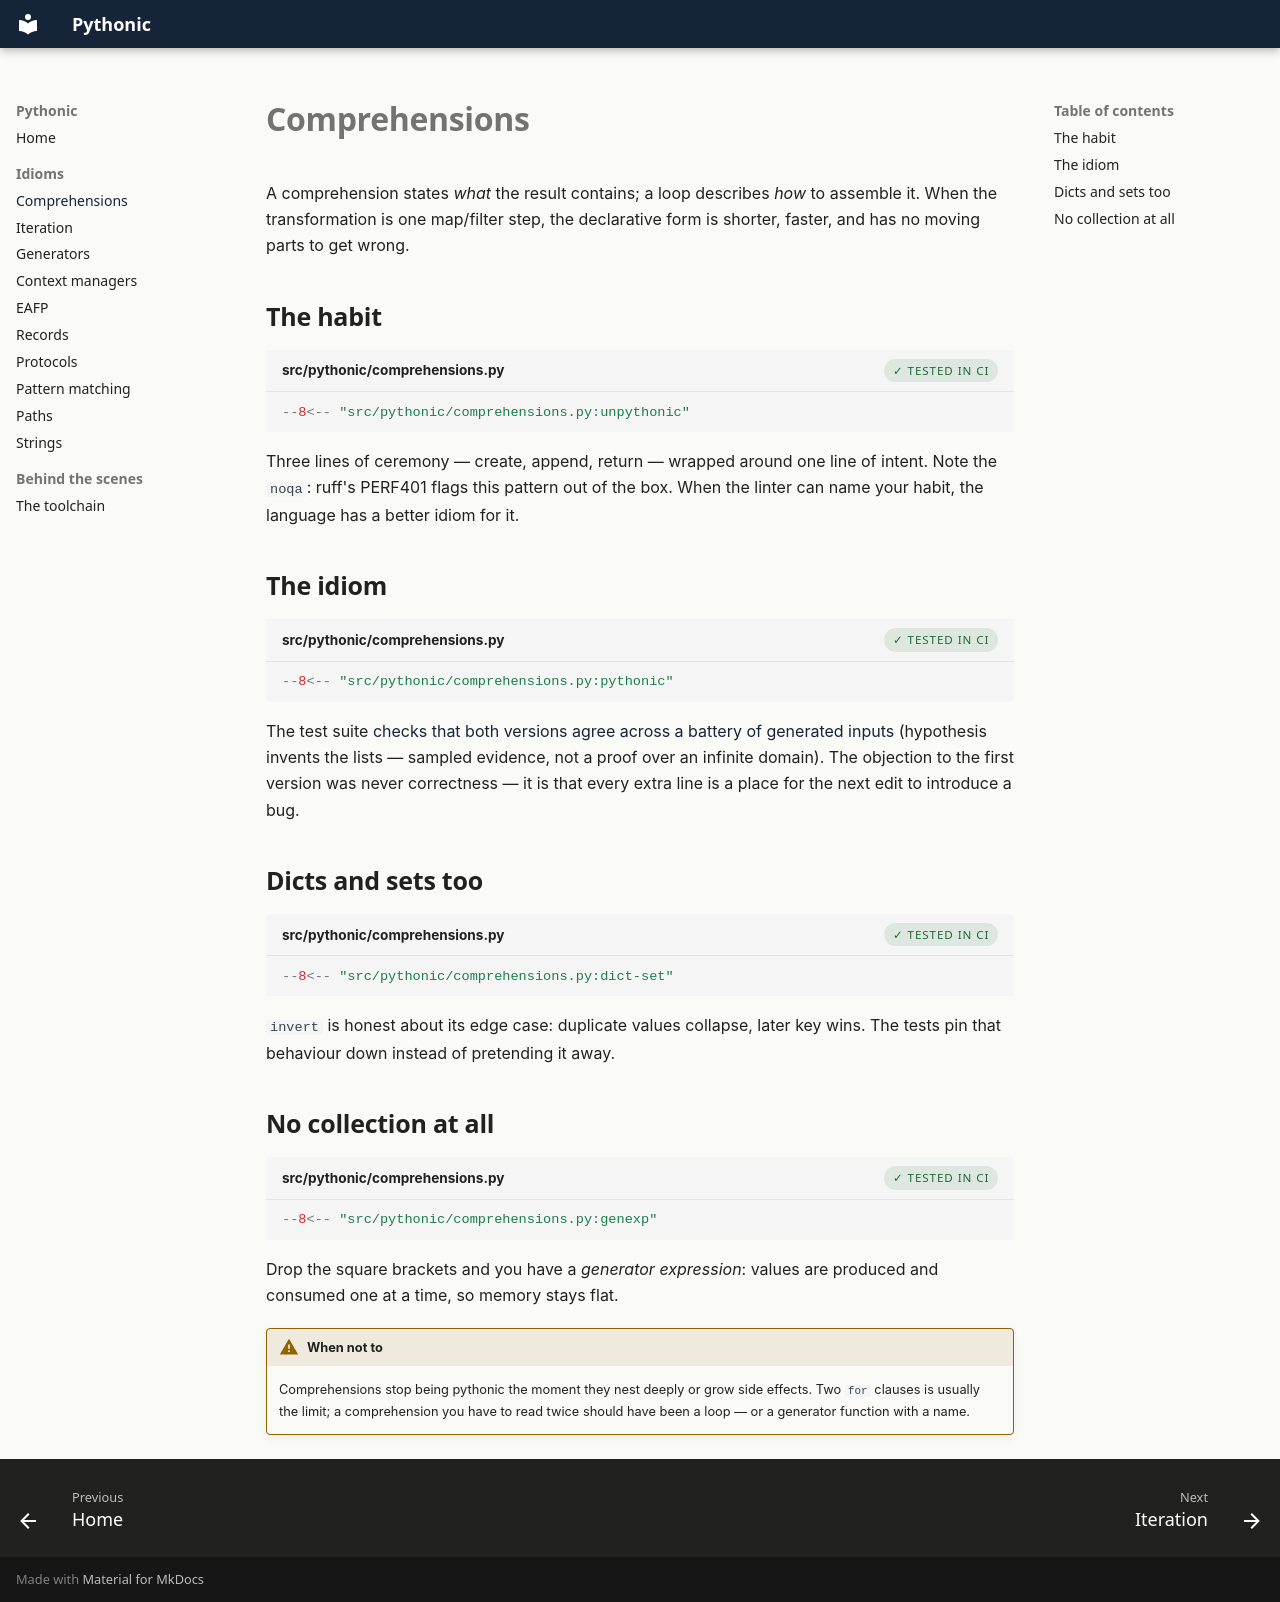

repository: williajm/pythonic · page: comprehensions/index.html · generator: mkdocs

# Comprehensions

A comprehension states *what* the result contains; a loop describes *how* to
assemble it. When the transformation is one map/filter step, the declarative
form is shorter, faster, and has no moving parts to get wrong.

## The habit

```python title="src/pythonic/comprehensions.py"
--8<-- "src/pythonic/comprehensions.py:unpythonic"
```

Three lines of ceremony — create, append, return — wrapped around one line
of intent. Note the `noqa`: ruff's PERF401 flags this pattern out of the box.
When the linter can name your habit, the language has a better idiom for it.

## The idiom

```python title="src/pythonic/comprehensions.py"
--8<-- "src/pythonic/comprehensions.py:pythonic"
```

The test suite [checks that both versions agree across a battery of generated inputs](https://github.com/williajm/pythonic/blob/main/tests/test_comprehensions.py)
(hypothesis invents the lists — sampled evidence, not a proof over an
infinite domain). The objection to the first version was
never correctness — it is that every extra line is a place for the next
edit to introduce a bug.

## Dicts and sets too

```python title="src/pythonic/comprehensions.py"
--8<-- "src/pythonic/comprehensions.py:dict-set"
```

`invert` is honest about its edge case: duplicate values collapse, later key
wins. The tests pin that behaviour down instead of pretending it away.

## No collection at all

```python title="src/pythonic/comprehensions.py"
--8<-- "src/pythonic/comprehensions.py:genexp"
```

Drop the square brackets and you have a *generator expression*: values are
produced and consumed one at a time, so memory stays flat.

!!! warning "When not to"
    Comprehensions stop being pythonic the moment they nest deeply or grow
    side effects. Two `for` clauses is usually the limit; a comprehension
    you have to read twice should have been a loop — or a generator
    function with a name.
